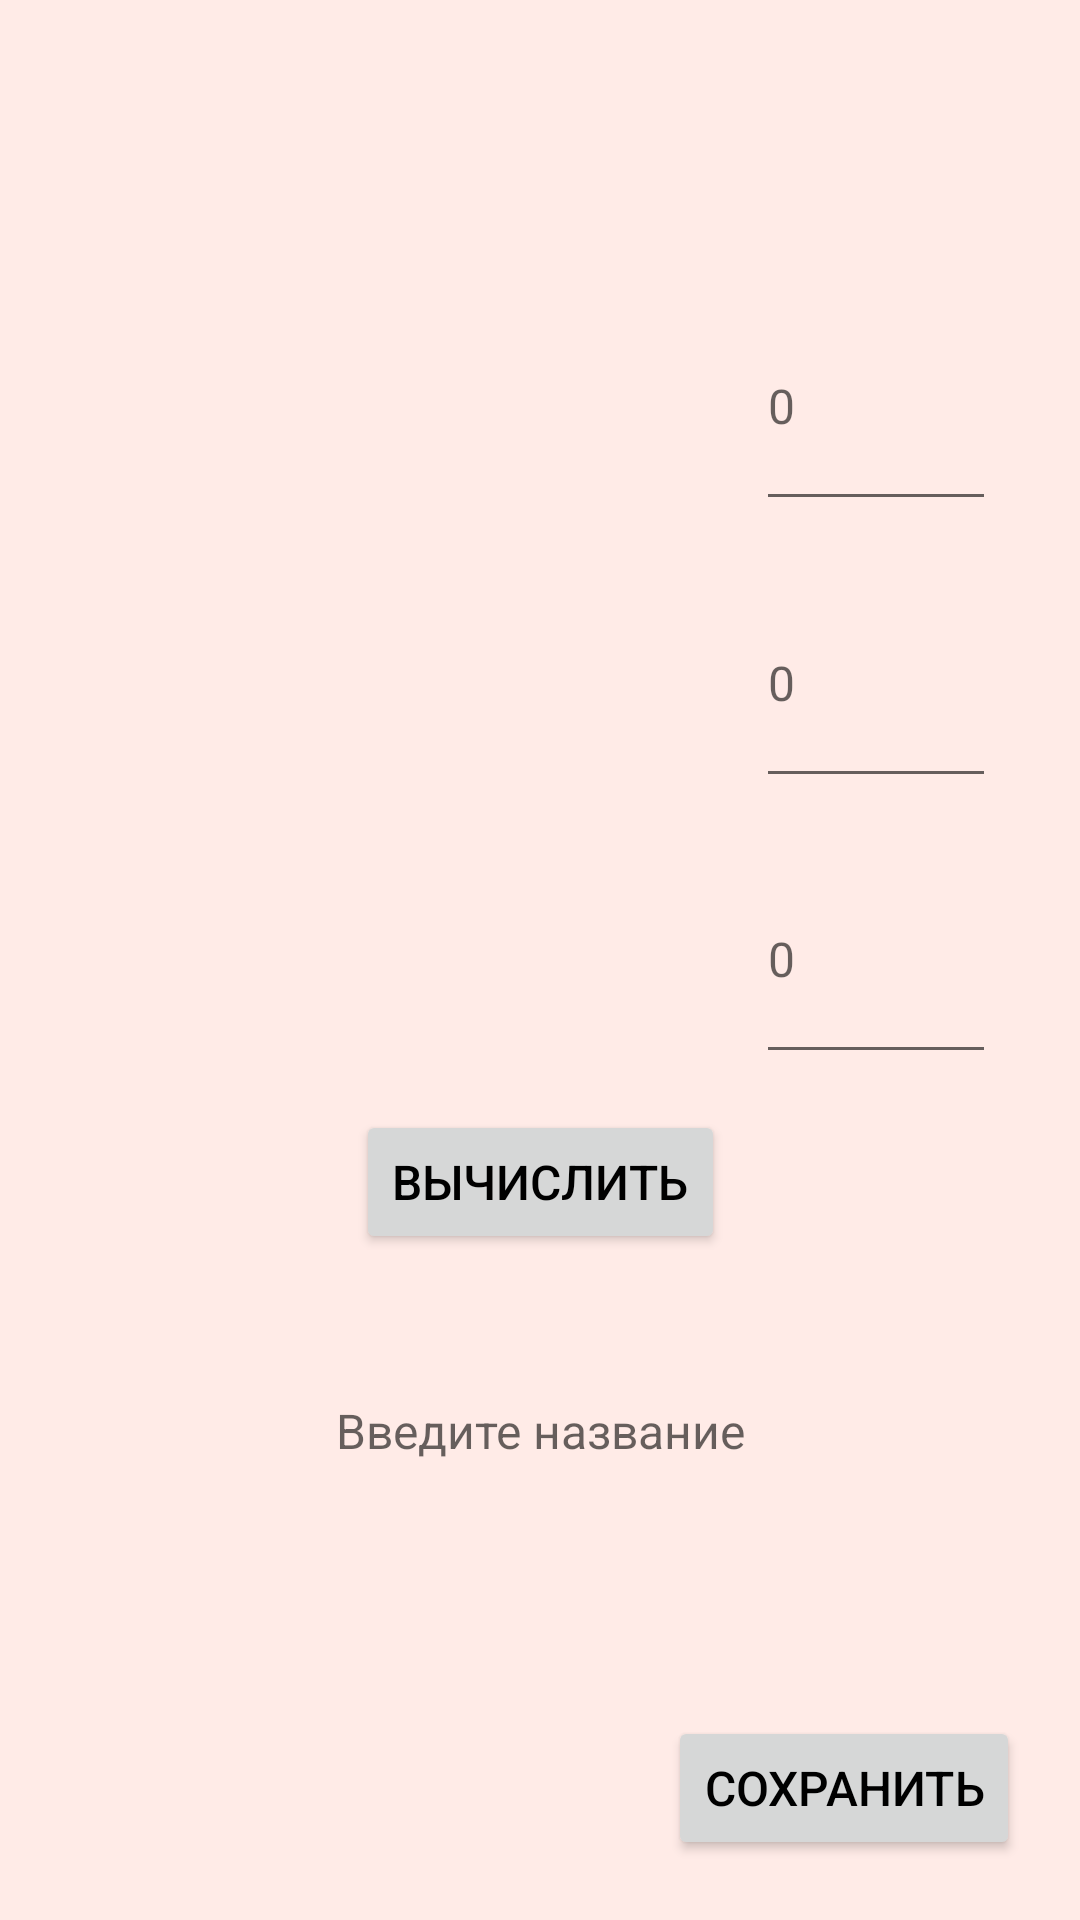

The Android layout XML behind this screen, and the referenced resources:
<!-- AndroidManifest.xml: application theme Theme.UnitPrice -->
<!-- res/layout/calculate_fragment.xml -->
<?xml version="1.0" encoding="utf-8"?>
<androidx.constraintlayout.widget.ConstraintLayout
    xmlns:android="http://schemas.android.com/apk/res/android"
    xmlns:app="http://schemas.android.com/apk/res-auto"
    xmlns:tools="http://schemas.android.com/tools"
    android:id="@+id/linearLayout"
    android:layout_width="match_parent"
    android:layout_height="match_parent"
    android:background="@color/light_peach"
    >

    <TextView
        android:id="@+id/popupMenu"
        android:layout_width="0dp"
        android:layout_height="wrap_content"
        android:layout_marginTop="60dp"
        android:clickable="true"
        android:focusable="true"
        android:gravity="center"
        android:textColor="@color/black"
        app:layout_constraintEnd_toEndOf="parent"
        app:layout_constraintHorizontal_bias="0.498"
        app:layout_constraintStart_toStartOf="parent"
        app:layout_constraintTop_toTopOf="parent"
        app:layout_constraintWidth_percent="0.7"
        tools:text="Operation" />

    <TextView
        android:id="@+id/firstValueText"
        android:layout_width="250dp"
        android:layout_height="80dp"
        android:gravity="center"
        android:textColor="@color/black"
        app:layout_constraintBottom_toTopOf="@+id/secondValueText"
        app:layout_constraintEnd_toStartOf="@+id/xValue"
        app:layout_constraintStart_toStartOf="parent"
        app:layout_constraintTop_toBottomOf="@+id/popupMenu"
        tools:text="@string/firstValuePriceForKg" />

    <EditText
        android:id="@+id/xValue"
        android:layout_width="80dp"
        android:layout_height="80dp"
        android:layout_marginEnd="28dp"
        android:ems="10"
        android:hint="@string/x"
        android:importantForAutofill="no"
        android:inputType="number"
        android:textColor="@color/black"
        app:layout_constraintEnd_toEndOf="parent"
        app:layout_constraintTop_toTopOf="@+id/firstValueText"
        style="@style/MyEditTextTheme" />

    <TextView
        android:id="@+id/secondValueText"
        android:layout_width="250dp"
        android:layout_height="80dp"
        android:gravity="center"
        android:textColor="@color/black"
        app:layout_constraintBottom_toTopOf="@+id/buttonCalculate"
        app:layout_constraintEnd_toStartOf="@+id/yValue"
        app:layout_constraintStart_toStartOf="parent"
        app:layout_constraintTop_toBottomOf="@+id/popupMenu"
        tools:text="@string/secondValuePriceForKg" />

    <EditText
        android:id="@+id/yValue"
        android:layout_width="80dp"
        android:layout_height="80dp"
        android:layout_marginEnd="28dp"
        android:ems="10"
        android:inputType="number"
        android:hint="@string/y"
        android:textColor="@color/black"
        app:layout_constraintEnd_toEndOf="parent"
        app:layout_constraintTop_toTopOf="@+id/secondValueText"
        android:importantForAutofill="no"
        style="@style/MyEditTextTheme" />

    <TextView
        android:id="@+id/thirdValueText"
        android:layout_width="250dp"
        android:layout_height="80dp"
        android:gravity="center"
        android:textColor="@color/black"
        app:layout_constraintBottom_toTopOf="@+id/buttonCalculate"
        app:layout_constraintEnd_toStartOf="@+id/yValue"
        app:layout_constraintStart_toStartOf="parent"
        app:layout_constraintTop_toBottomOf="@+id/secondValueText"
        tools:text="@string/secondValuePriceForKg" />

    <EditText
        android:id="@+id/zValue"
        android:layout_width="80dp"
        android:layout_height="80dp"
        android:layout_marginEnd="28dp"
        android:ems="10"
        android:inputType="number"
        android:hint="@string/y"
        android:textColor="@color/black"
        app:layout_constraintEnd_toEndOf="parent"
        app:layout_constraintTop_toTopOf="@+id/thirdValueText"
        android:importantForAutofill="no"
        style="@style/MyEditTextTheme" />

    <Button
        android:id="@+id/buttonCalculate"
        android:layout_width="wrap_content"
        android:layout_height="wrap_content"
        android:text="@string/buttonCalculate"
        android:layout_marginBottom="30dp"
        app:layout_constraintBottom_toTopOf="@id/resultInCalculate"
        app:layout_constraintEnd_toEndOf="parent"
        app:layout_constraintStart_toStartOf="parent" />

    <androidx.constraintlayout.widget.ConstraintLayout
        android:id="@+id/resultInCalculate"
        android:layout_width="match_parent"
        android:layout_height="0dp"
        app:layout_constraintBottom_toBottomOf="parent"
        app:layout_constraintHeight_percent="0.3"
        >

        <EditText
            android:id="@+id/nameInCalculate"
            android:layout_width="0dp"
            android:layout_height="0dp"
            android:gravity="center"
            android:hint="@string/hintNameEdit"
            android:inputType="text"
            android:background="@color/light_peach"
            app:layout_constraintEnd_toEndOf="parent"
            app:layout_constraintHeight_percent="0.3"
            app:layout_constraintStart_toStartOf="parent"
            app:layout_constraintTop_toTopOf="parent"
            app:layout_constraintWidth_percent="0.7"
            android:autofillHints="Untitled"
            style="@style/MyEditTextTheme" />

        <TextView
            android:id="@+id/resultValueInCalculate"
            android:layout_width="match_parent"
            android:layout_height="wrap_content"
            android:paddingStart="10dp"
            android:paddingEnd="10dp"
            android:gravity="center"
            android:textColor="@color/black"
            app:layout_constraintStart_toStartOf="parent"
            app:layout_constraintTop_toBottomOf="@+id/nameInCalculate"
            tools:text="@string/finalPriceForKg" />

        <Button
            android:id="@+id/buttonSave"
            android:layout_width="wrap_content"
            android:layout_height="wrap_content"
            android:text="@string/save"
            android:layout_marginBottom="20dp"
            android:layout_marginEnd="20dp"
            app:layout_constraintBottom_toBottomOf="parent"
            app:layout_constraintEnd_toEndOf="parent"
            />
    </androidx.constraintlayout.widget.ConstraintLayout>
</androidx.constraintlayout.widget.ConstraintLayout>
<!-- resources referenced by this layout -->
<resources>
  <color name="black">#FF000000</color>
  <color name="light_peach">#FFEBE7</color>
  <string name="buttonCalculate">Вычислить</string>
  <string name="finalPriceForKg">Стоимость одного кг %1$s рублей</string>
  <string name="firstValuePriceForKg">Стоимость товара (руб)</string>
  <string name="hintNameEdit">Введите название</string>
  <string name="save">Сохранить</string>
  <string name="secondValuePriceForKg">При весе (гр)</string>
  <string name="x">0</string>
  <string name="y">0</string>
  <style name="MyEditTextTheme" parent="Theme.AppCompat.Light.DarkActionBar">
          <item name="colorControlNormal">@color/black</item>
          <item name="colorControlActivated">@color/base_color</item>
          <item name="colorControlHighlight">@color/base_color</item>
      </style>
  <style name="Theme.UnitPrice" parent="Theme.MaterialComponents.DayNight.DarkActionBar">
          
          <item name="colorPrimary">@color/base_color</item>
          <item name="colorPrimaryVariant">@color/base_color</item>
          <item name="colorOnPrimary">@color/white</item>
          
          <item name="colorSecondary">@color/pink</item>
          <item name="colorSecondaryVariant">@color/teal_700</item>
          <item name="colorOnSecondary">@color/black</item>
          
          <item name="android:statusBarColor" tools:targetApi="l">?attr/colorPrimaryVariant</item>
          
  
          <item name="android:textSize">16sp</item>
          <item name="android:textColor">@color/black</item>
      </style>
  <color name="base_color">#7F95D1</color>
  <color name="white">#FFFFFFFF</color>
  <color name="pink">#FF82A9</color>
  <color name="teal_700">#FF018786</color>
</resources>
